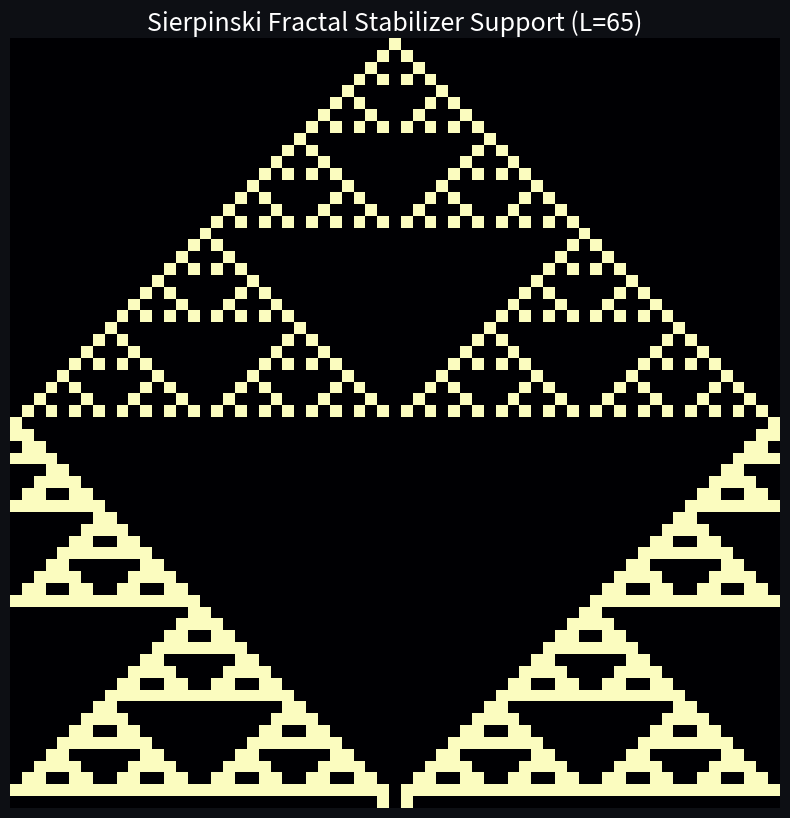

Source code (Python): (Note: this script raises an exception after producing the figure.)
# Fracton-Like CSS Stabilizer Prototype
# Using Sierpinski Mask for Logical Operators

import matplotlib.pyplot as plt
import numpy as np


def generate_fracton_code():
    print("--- Generating Fracton Stabilizer Code Visualization ---")

    L = 65 # Power of 2 + 1 for clean Sierpinski
    grid = np.zeros((L, L), dtype=int)

    # Seed Rule-90
    grid[0, L//2] = 1
    for r in range(1, L):
        left = np.roll(grid[r-1], 1, axis=0)
        right = np.roll(grid[r-1], -1, axis=0)
        grid[r] = left ^ right

    # Visualization (Dark Mode)
    plt.rcParams.update({
        "figure.facecolor": "#0d0f14",
        "axes.facecolor": "#0d0f14",
        "axes.edgecolor": "#1f2937",
        "axes.labelcolor": "white",
        "xtick.color": "white",
        "ytick.color": "white",
        "text.color": "white",
        "font.size": 14
    })

    fig, ax = plt.subplots(figsize=(10, 10))
    ax.imshow(grid, cmap='magma', origin='upper', interpolation='nearest')

    ax.set_title("Sierpinski Fractal Stabilizer Support (L=65)", fontsize=18, color='white')
    ax.axis('off')

    plt.savefig("data/artifacts/images/fracton_stabilizer_mask.png", dpi=300)
    print("Saved Fracton Mask.")

if __name__ == "__main__":
    generate_fracton_code()
